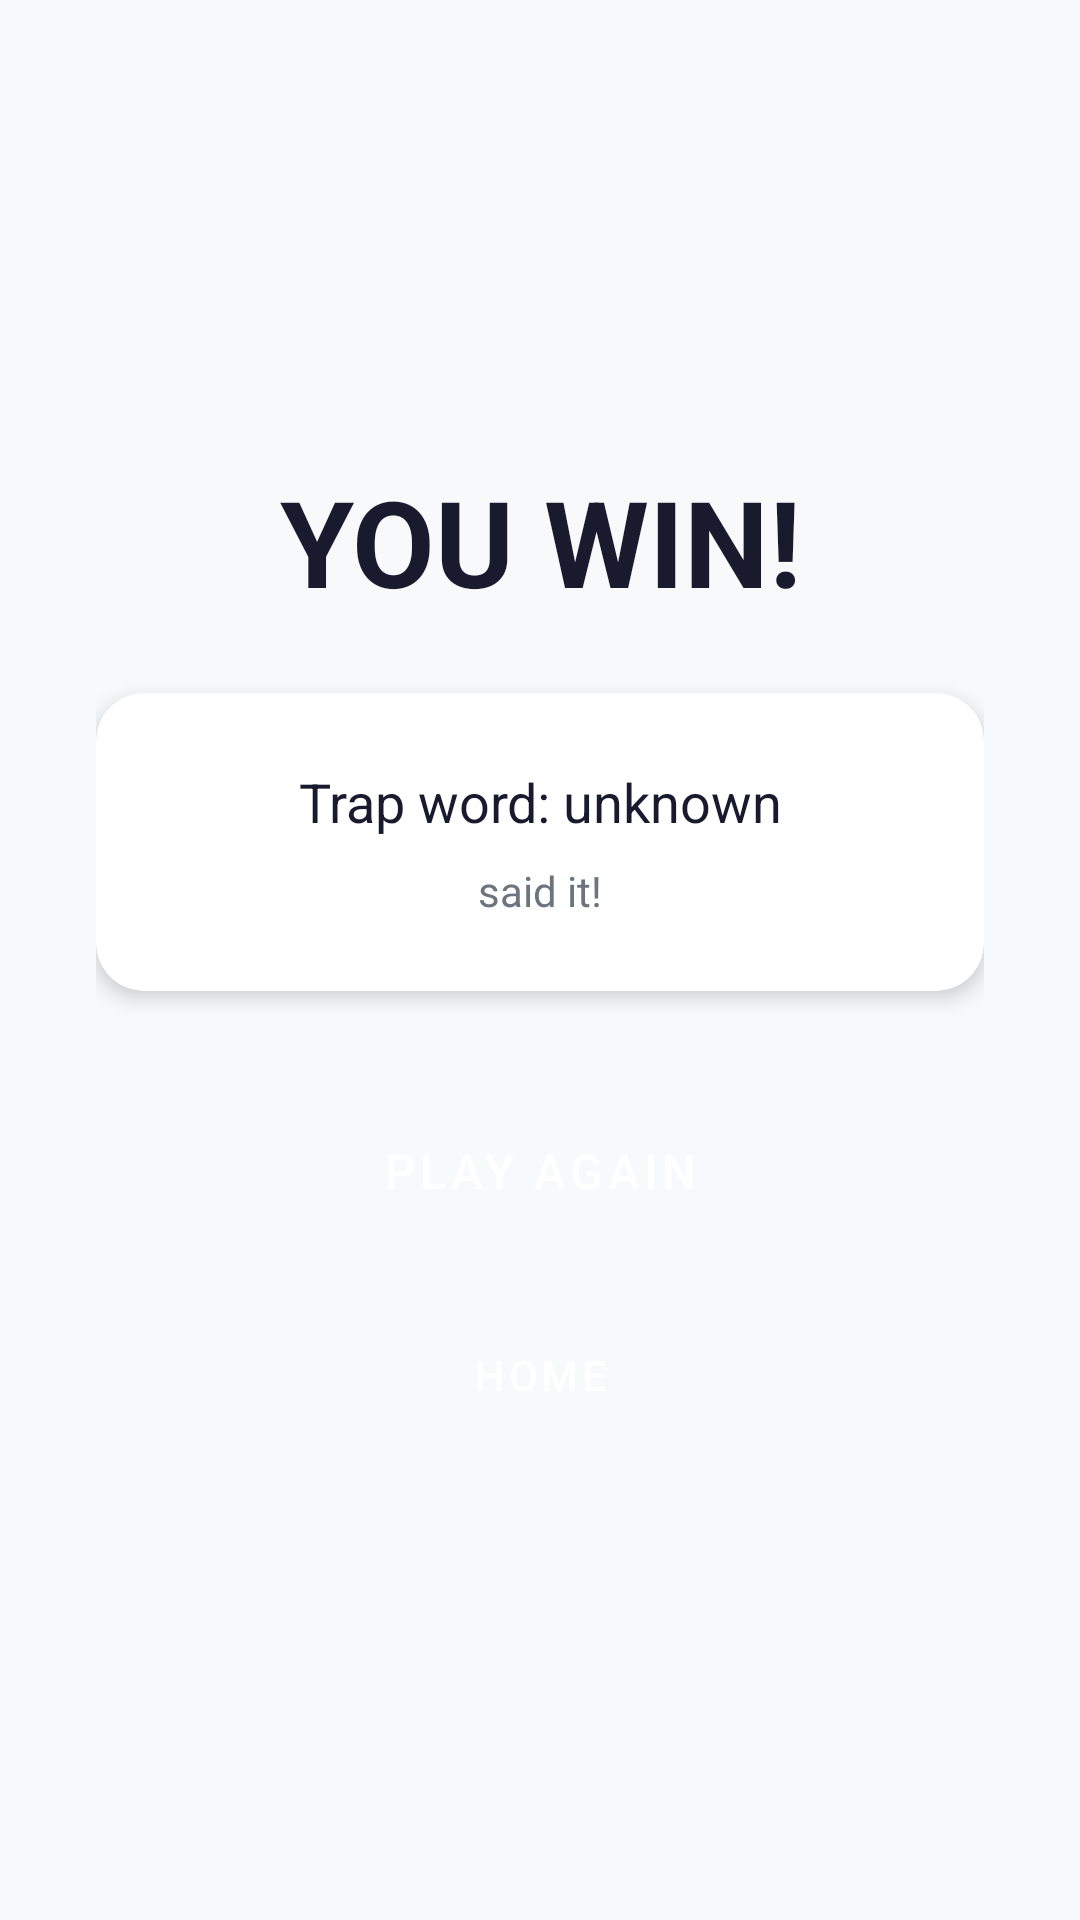

Reconstruct the res/layout file that produces this screen, plus the resources it refers to.
<!-- AndroidManifest.xml: application theme Theme.DareU -->
<!-- res/layout/activity_end.xml -->
<?xml version="1.0" encoding="utf-8"?>
<LinearLayout xmlns:android="http://schemas.android.com/apk/res/android"
    android:layout_width="match_parent"
    android:layout_height="match_parent"
    android:orientation="vertical"
    android:gravity="center"
    android:background="#F8F9FA"
    android:padding="32dp">

    <TextView
        android:id="@+id/resultText"
        android:text="YOU WIN!"
        android:textSize="40sp"
        android:textStyle="bold"
        android:gravity="center"
        android:textColor="#1A1A2E"
        android:layout_marginBottom="24dp"
        android:layout_width="wrap_content"
        android:layout_height="wrap_content"/>

    <androidx.cardview.widget.CardView
        xmlns:app="http://schemas.android.com/apk/res-auto"
        android:layout_width="match_parent"
        android:layout_height="wrap_content"
        android:layout_marginBottom="32dp"
        app:cardCornerRadius="16dp"
        app:cardElevation="4dp">

        <LinearLayout
            android:layout_width="match_parent"
            android:layout_height="wrap_content"
            android:orientation="vertical"
            android:padding="24dp"
            android:gravity="center">

            <TextView
                android:id="@+id/trapWordText"
                android:text="Trap word: unknown"
                android:textSize="18sp"
                android:textColor="#1A1A2E"
                android:gravity="center"
                android:layout_marginBottom="8dp"
                android:layout_width="wrap_content"
                android:layout_height="wrap_content"/>

            <TextView
                android:id="@+id/loserText"
                android:text="said it!"
                android:textSize="14sp"
                android:textColor="#6C757D"
                android:gravity="center"
                android:layout_width="wrap_content"
                android:layout_height="wrap_content"/>

        </LinearLayout>
    </androidx.cardview.widget.CardView>

    <Button
        android:id="@+id/playAgainBtn"
        android:text="Play Again"
        android:layout_width="match_parent"
        android:layout_height="56dp"
        android:layout_marginBottom="12dp"
        android:backgroundTint="#4361EE"
        android:textColor="#FFFFFF"
        android:textSize="16sp"
        style="@style/Widget.MaterialComponents.Button"/>

    <Button
        android:id="@+id/homeBtn"
        android:text="Home"
        android:layout_width="match_parent"
        android:layout_height="56dp"
        android:backgroundTint="#6C757D"
        android:textColor="#FFFFFF"
        style="@style/Widget.MaterialComponents.Button"/>

</LinearLayout>
<!-- resources referenced by this layout -->
<resources>
  <style name="Theme.DareU" parent="Theme.MaterialComponents.DayNight.DarkActionBar">
          
          <item name="colorPrimary">@color/purple_500</item>
          <item name="colorPrimaryVariant">@color/purple_700</item>
          <item name="colorOnPrimary">@color/white</item>
          
          <item name="colorSecondary">@color/teal_200</item>
          <item name="colorSecondaryVariant">@color/teal_700</item>
          <item name="colorOnSecondary">@color/black</item>
          
          <item name="android:statusBarColor">?attr/colorPrimaryVariant</item>
          
      </style>
  <!-- not gathered from this repository: default colours our renderer supplied (Android Studio template values) -->
  <color name="purple_500">#FF6200EE</color>
  <color name="purple_700">#FF3700B3</color>
  <color name="teal_200">#FF03DAC5</color>
  <color name="teal_700">#FF018786</color>
  <color name="black">#FF000000</color>
  <color name="white">#FFFFFFFF</color>
</resources>
